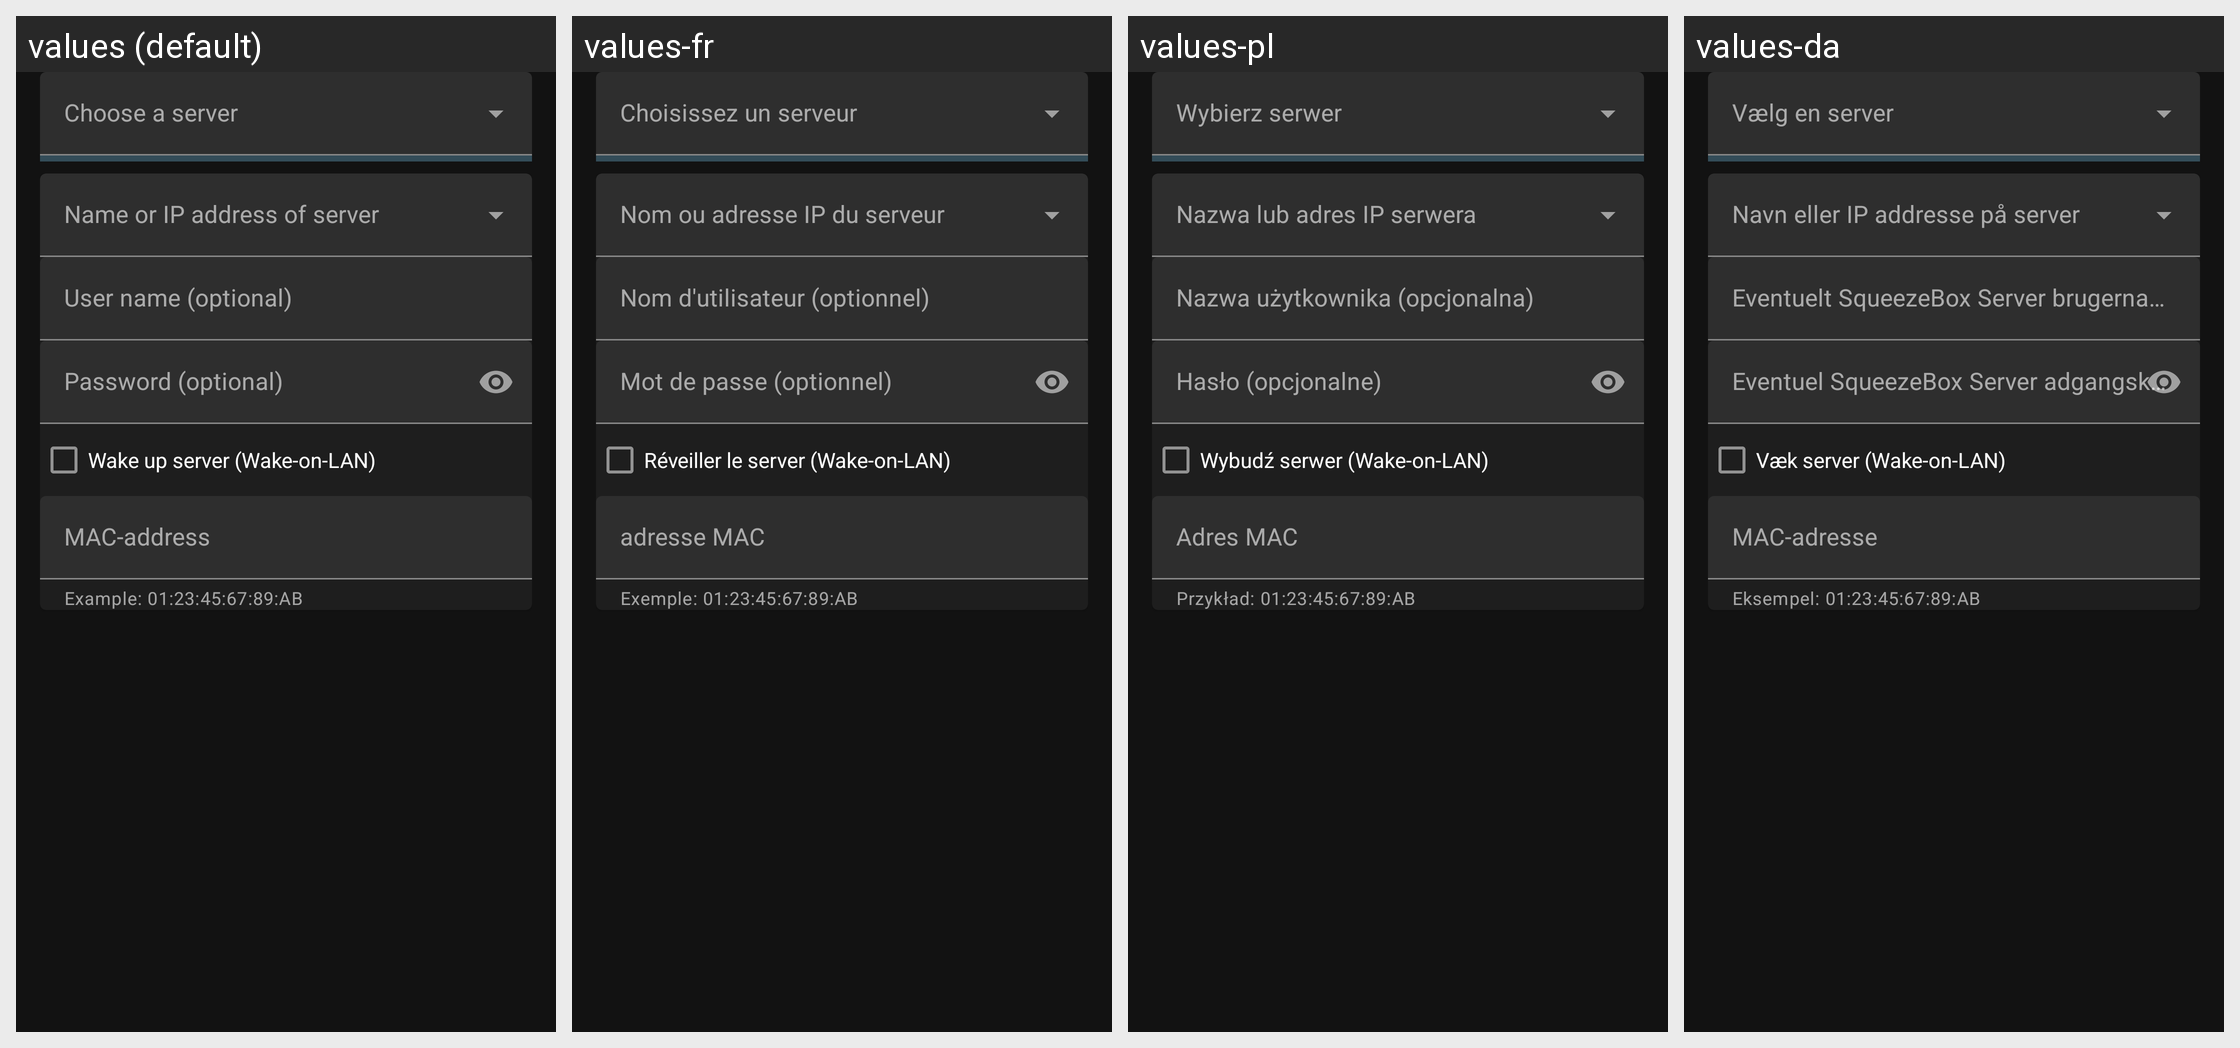

Translations of the strings shown on this Android screen, per locale in the grid:
Android screen res/layout/server_address_view.xml rendered under 4 locales, left to right: values (default), values-fr, values-pl, values-da. Device: Nexus 5 (rendered at 1080×1920; each locale shown at half size, 540×960, under a caption strip naming it); theme AppTheme.
Other locales in the repository, not shown: values-de, values-nl, values-tr.
Strings drawn on this screen, with the default value and each locale's value (text and hints the layout hard-codes, and strings that could not be matched under every locale, appear in the picture but are not listed):

settings_username_hint
  values: User name (optional)
  values-fr: Nom d'utilisateur (optionnel)
  values-pl: Nazwa użytkownika (opcjonalna)
  values-da: Eventuelt SqueezeBox Server brugernavn.

settings_password_hint
  values: Password (optional)
  values-fr: Mot de passe (optionnel)
  values-pl: Hasło (opcjonalne)
  values-da: Eventuel SqueezeBox Server adgangskode.

settings_use_wake_on_lan
  values: Wake up server (Wake-on-LAN)
  values-fr: Réveiller le server (Wake-on-LAN)
  values-pl: Wybudź serwer (Wake-on-LAN)
  values-da: Væk server (Wake-on-LAN)

settings_MAC_label
  values: MAC-address
  values-fr: adresse MAC
  values-pl: Adres MAC
  values-da: MAC-adresse

settings_MAC_help
  values: Example: 01:23:45:67:89:AB
  values-fr: Exemple: 01:23:45:67:89:AB
  values-pl: Przykład: 01:23:45:67:89:AB
  values-da: Eksempel: 01:23:45:67:89:AB
